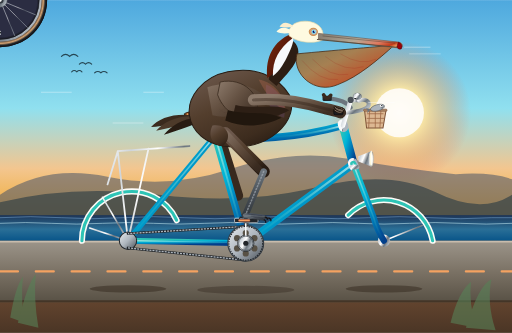
t = 0.00 s
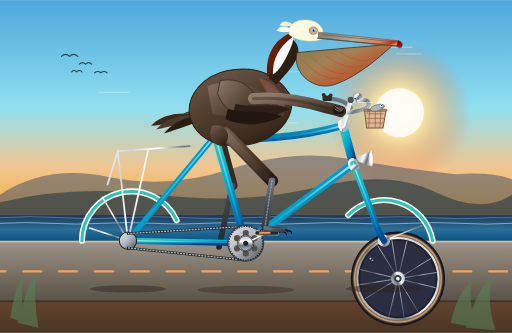
t = 0.35 s
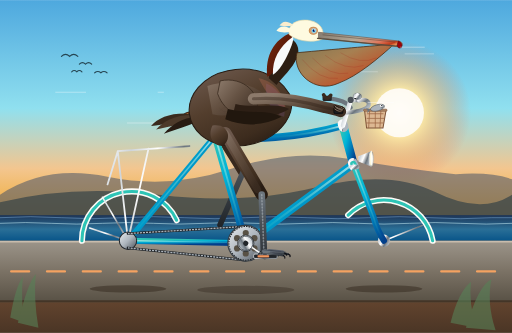
t = 0.69 s
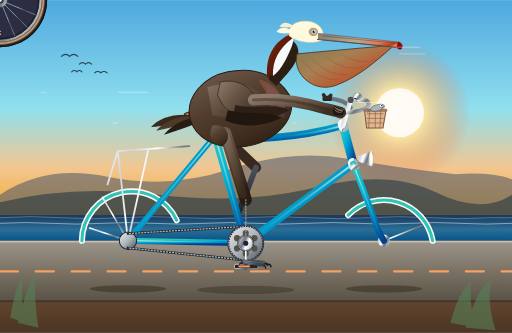
t = 1.00 s
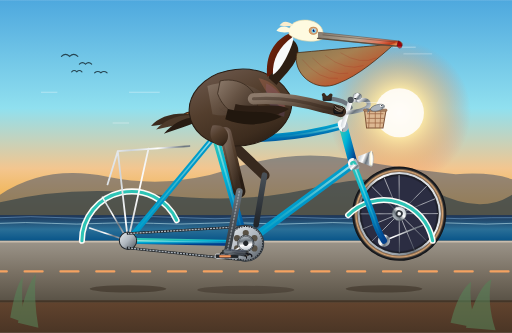
t = 1.31 s
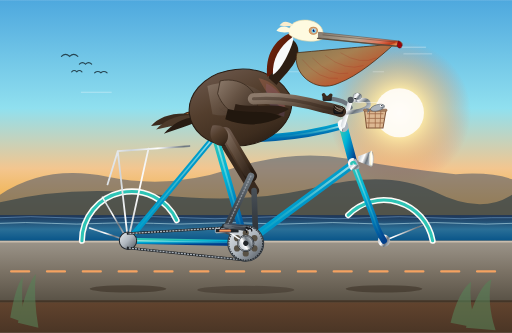
t = 1.69 s

The animated SVG that drew these frames (rendered in a browser with its animation timeline set to each time). Animation: 21 SMIL elements (animate=14,animateTransform=7), 1 CSS @keyframes rule; one cycle of 2.00 s, repeats indefinitely.

<svg xmlns="http://www.w3.org/2000/svg" xmlns:xlink="http://www.w3.org/1999/xlink" viewBox="0 0 1000 650" width="100%" height="100%">
  <defs>
    <!-- Sky & Environment Gradients -->
    <linearGradient id="skyGrad" x1="0%" y1="0%" x2="0%" y2="100%">
      <stop offset="0%" stop-color="#4ea8de" />
      <stop offset="45%" stop-color="#90e0ef" />
      <stop offset="70%" stop-color="#f3c68f" />
      <stop offset="100%" stop-color="#ee9b00" />
    </linearGradient>

    <radialGradient id="sunGlow" cx="50%" cy="50%" r="50%">
      <stop offset="0%" stop-color="#fffdf0" stop-opacity="1" />
      <stop offset="35%" stop-color="#ffe49e" stop-opacity="0.9" />
      <stop offset="70%" stop-color="#f4a261" stop-opacity="0.4" />
      <stop offset="100%" stop-color="#e76f51" stop-opacity="0" />
    </radialGradient>

    <linearGradient id="oceanGrad" x1="0%" y1="0%" x2="0%" y2="100%">
      <stop offset="0%" stop-color="#1d3557" />
      <stop offset="50%" stop-color="#2a6f97" />
      <stop offset="100%" stop-color="#014f86" />
    </linearGradient>

    <linearGradient id="groundGrad" x1="0%" y1="0%" x2="0%" y2="100%">
      <stop offset="0%" stop-color="#b08968" />
      <stop offset="25%" stop-color="#7f5539" />
      <stop offset="100%" stop-color="#4a3525" />
    </linearGradient>

    <linearGradient id="pathGrad" x1="0%" y1="0%" x2="0%" y2="100%">
      <stop offset="0%" stop-color="#9c958a" />
      <stop offset="50%" stop-color="#7b7265" />
      <stop offset="100%" stop-color="#585145" />
    </linearGradient>

    <!-- Bike Frame Metallic Teal Gradient -->
    <linearGradient id="frameTeal" x1="0%" y1="0%" x2="100%" y2="100%">
      <stop offset="0%" stop-color="#2ec4b6" />
      <stop offset="35%" stop-color="#00b4d8" />
      <stop offset="70%" stop-color="#0077b6" />
      <stop offset="100%" stop-color="#023e8a" />
    </linearGradient>

    <linearGradient id="frameHighlight" x1="0%" y1="0%" x2="0%" y2="100%">
      <stop offset="0%" stop-color="#cbf3f0" stop-opacity="0.8" />
      <stop offset="100%" stop-color="#2ec4b6" stop-opacity="0" />
    </linearGradient>

    <!-- Chrome / Metal Gradients -->
    <linearGradient id="chromeGrad" x1="0%" y1="0%" x2="100%" y2="50%">
      <stop offset="0%" stop-color="#f8f9fa" />
      <stop offset="25%" stop-color="#ced4da" />
      <stop offset="50%" stop-color="#ffffff" />
      <stop offset="75%" stop-color="#6c757d" />
      <stop offset="100%" stop-color="#adb5bd" />
    </linearGradient>

    <linearGradient id="chainringMetal" x1="0%" y1="0%" x2="100%" y2="100%">
      <stop offset="0%" stop-color="#e9ecef" />
      <stop offset="50%" stop-color="#adb5bd" />
      <stop offset="100%" stop-color="#495057" />
    </linearGradient>

    <!-- Wheel & Tire Gradients -->
    <radialGradient id="tireGrad" cx="50%" cy="50%" r="50%">
      <stop offset="78%" stop-color="#2b2d42" />
      <stop offset="85%" stop-color="#111116" />
      <stop offset="92%" stop-color="#d4a373" /> <!-- Classic tan sidewall -->
      <stop offset="96%" stop-color="#212529" />
      <stop offset="100%" stop-color="#0d0d11" />
    </radialGradient>

    <!-- Pelican Plumage & Anatomical Gradients -->
    <linearGradient id="pelicanBody" x1="20%" y1="0%" x2="80%" y2="100%">
      <stop offset="0%" stop-color="#6c584c" />
      <stop offset="40%" stop-color="#533e2d" />
      <stop offset="80%" stop-color="#3d2c1e" />
      <stop offset="100%" stop-color="#281c13" />
    </linearGradient>

    <linearGradient id="wingCoverts" x1="0%" y1="0%" x2="100%" y2="80%">
      <stop offset="0%" stop-color="#8c7a6b" />
      <stop offset="50%" stop-color="#655243" />
      <stop offset="100%" stop-color="#3e2f24" />
    </linearGradient>

    <linearGradient id="chestnutNeck" x1="0%" y1="0%" x2="100%" y2="100%">
      <stop offset="0%" stop-color="#78290f" />
      <stop offset="60%" stop-color="#581908" />
      <stop offset="100%" stop-color="#330c04" />
    </linearGradient>

    <linearGradient id="pouchGrad" x1="0%" y1="0%" x2="100%" y2="90%">
      <stop offset="0%" stop-color="#7f7956" />
      <stop offset="40%" stop-color="#a68052" />
      <stop offset="70%" stop-color="#ba5a31" />
      <stop offset="100%" stop-color="#603813" />
    </linearGradient>

    <linearGradient id="billHorn" x1="0%" y1="30%" x2="100%" y2="70%">
      <stop offset="0%" stop-color="#8a8175" />
      <stop offset="45%" stop-color="#b5a895" />
      <stop offset="75%" stop-color="#e07a5f" />
      <stop offset="92%" stop-color="#c13918" />
      <stop offset="100%" stop-color="#f4a261" />
    </linearGradient>

    <linearGradient id="leatherSaddle" x1="0%" y1="0%" x2="100%" y2="100%">
      <stop offset="0%" stop-color="#7f4f24" />
      <stop offset="50%" stop-color="#582f0e" />
      <stop offset="100%" stop-color="#331800" />
    </linearGradient>

    <!-- Scaly Bird Leg Texture / Color -->
    <linearGradient id="legScales" x1="0%" y1="0%" x2="0%" y2="100%">
      <stop offset="0%" stop-color="#6c757d" />
      <stop offset="50%" stop-color="#495057" />
      <stop offset="100%" stop-color="#343a40" />
    </linearGradient>

    <linearGradient id="legFarScales" x1="0%" y1="0%" x2="0%" y2="100%">
      <stop offset="0%" stop-color="#495057" />
      <stop offset="50%" stop-color="#343a40" />
      <stop offset="100%" stop-color="#212529" />
    </linearGradient>

    <!-- Reusable Wheel Definition (Center at 0,0) -->
    <g id="bicycleWheel">
      <!-- Outer Rubber Tire & Tan Sidewall -->
      <circle cx="0" cy="0" r="92" fill="url(#tireGrad)" />
      <!-- Rim Inner Edge -->
      <circle cx="0" cy="0" r="79" fill="none" stroke="url(#chromeGrad)" stroke-width="4.5" />
      <circle cx="0" cy="0" r="76.5" fill="none" stroke="#1b1d22" stroke-width="1.2" />

      <!-- 16 Radial Tension Spokes -->
      <g stroke="url(#chromeGrad)" stroke-width="1.25" opacity="0.85">
        <line x1="0" y1="-12" x2="0" y2="-76" />
        <line x1="0" y1="12" x2="0" y2="76" />
        <line x1="-12" y1="0" x2="-76" y2="0" />
        <line x1="12" y1="0" x2="76" y2="0" />

        <line x1="8.5" y1="8.5" x2="54" y2="54" />
        <line x1="-8.5" y1="-8.5" x2="-54" y2="-54" />
        <line x1="8.5" y1="-8.5" x2="54" y2="-54" />
        <line x1="-8.5" y1="8.5" x2="-54" y2="54" />

        <line x1="4.6" y1="11.1" x2="29" y2="70" />
        <line x1="-4.6" y1="-11.1" x2="-29" y2="-70" />
        <line x1="11.1" y1="4.6" x2="70" y2="29" />
        <line x1="-11.1" y1="-4.6" x2="-70" y2="-29" />

        <line x1="11.1" y1="-4.6" x2="70" y2="-29" />
        <line x1="-11.1" y1="4.6" x2="-70" y2="29" />
        <line x1="4.6" y1="-11.1" x2="29" y2="-70" />
        <line x1="-4.6" y1="11.1" x2="-29" y2="70" />
      </g>

      <!-- Large Flange Center Hub -->
      <circle cx="0" cy="0" r="14" fill="url(#chromeGrad)" stroke="#495057" stroke-width="1" />
      <circle cx="0" cy="0" r="7" fill="#343a40" />
      <circle cx="0" cy="0" r="3.5" fill="#f8f9fa" />

      <!-- Valve Stem -->
      <rect x="-1.5" y="60" width="3" height="8" fill="#ced4da" rx="1" />
      <rect x="-2" y="62" width="4" height="3" fill="#212529" />
    </g>

    <!-- Feather Texture Pattern Accent -->
    <pattern id="featherPatt" width="16" height="16" patternUnits="userSpaceOnUse">
      <path d="M 0,8 Q 8,0 16,8 Q 8,16 0,8 Z" fill="none" stroke="#3a2a1d" stroke-width="0.75" opacity="0.4" />
    </pattern>

    <!-- Speed Breeze Lines -->
    <style><![CDATA[
      @keyframes breezeDrift {
        from { stroke-dashoffset: 0; }
        to { stroke-dashoffset: 300; }
      }
      .breeze {
        stroke: #ffffff;
        stroke-dasharray: 60 140;
        animation: breezeDrift 1.2s linear infinite;
        opacity: 0.35;
      }
    ]]></style>
  </defs>

  <!-- ========================================== -->
  <!-- 1. SCENIC BACKGROUND (California Coastline) -->
  <!-- ========================================== -->
  <!-- Sky -->
  <rect x="0" y="0" width="1000" height="470" fill="url(#skyGrad)" />

  <!-- Warm Evening Sun -->
  <circle cx="780" cy="220" r="140" fill="url(#sunGlow)" />
  <circle cx="780" cy="220" r="48" fill="#fffdfa" opacity="0.9" />

  <!-- Distant Coastal Mountain Silhouette (Big Sur / Pacific Coast) -->
  <path d="M 0,380 Q 90,320 210,345 T 450,330 T 680,310 T 890,340 Q 960,335 1000,350 L 1000,440 L 0,440 Z" fill="#4a5568" opacity="0.55" />
  <path d="M 0,395 Q 140,360 310,380 T 620,365 T 850,375 T 1000,380 L 1000,445 L 0,445 Z" fill="#2f3e46" opacity="0.65" />

  <!-- Pacific Ocean Horizon & Waves -->
  <rect x="0" y="420" width="1000" height="55" fill="url(#oceanGrad)" />
  <path d="M 0,425 Q 60,421 120,425 T 240,425 T 360,425 T 480,425 T 600,425 T 720,425 T 840,425 T 960,425 L 1000,425" fill="none" stroke="#a2d2ff" stroke-width="1.2" opacity="0.6" />
  <path d="M 0,436 Q 50,433 100,436 T 200,436 T 300,436 T 400,436 T 500,436 T 600,436 T 700,436 T 800,436 T 900,436 T 1000,436" fill="none" stroke="#caf0f8" stroke-width="1.5" opacity="0.7" />

  <!-- Wild Distant Pelican Squadron in "V" Flight Formation -->
  <g fill="none" stroke="#264653" stroke-width="2.2" stroke-linecap="round">
    <path d="M 120,110 Q 128,102 136,110 Q 144,102 152,110" />
    <path d="M 155,125 Q 161,119 167,125 Q 173,119 179,125" />
    <path d="M 185,142 Q 191,137 197,142 Q 203,137 209,142" />
    <path d="M 140,140 Q 145,135 150,140 Q 155,135 160,140" />
  </g>

  <!-- Distant Wind / Salt Air Motion Lines -->
  <path class="breeze" d="M 80,180 L 320,180" stroke-width="2" />
  <path class="breeze" d="M 450,140 L 750,140" stroke-width="1.5" />
  <path class="breeze" d="M 220,240 L 580,240" stroke-width="2" />

  <!-- Coastal Dunes & Seaside Bike Path -->
  <rect x="0" y="470" width="1000" height="180" fill="url(#groundGrad)" />
  <polygon points="0,470 1000,470 1000,590 0,590" fill="url(#pathGrad)" />

  <!-- Paved Path Edges & Continuous Animated Dashed Lane Marker -->
  <line x1="0" y1="472" x2="1000" y2="472" stroke="#d5c7b5" stroke-width="3" opacity="0.8" />
  <line x1="0" y1="588" x2="1000" y2="588" stroke="#433527" stroke-width="4" />
  <line x1="0" y1="530" x2="1000" y2="530" stroke="#f4a261" stroke-width="4.5" stroke-dasharray="35 35" stroke-linecap="round">
    <!-- Simulates forward bicycling speed of approx 1 rev/sec -->
    <animate attributeName="stroke-dashoffset" from="0" to="70" dur="1s" repeatCount="indefinite" />
  </line>

  <!-- Dune Coastal Flora Accents in Foreground -->
  <g fill="#588157" opacity="0.6">
    <path d="M 20,620 Q 30,560 45,540 Q 40,580 48,630 Z" />
    <path d="M 35,630 Q 55,550 70,535 Q 65,580 75,640 Z" />
    <path d="M 880,630 Q 895,570 920,550 Q 915,590 930,640 Z" />
    <path d="M 910,640 Q 935,555 960,545 Q 950,590 968,645 Z" />
  </g>

  <!-- ==================================================== -->
  <!-- 2. BICYCLE & RIDER: FAR-SIDE DRIVE & LEG (Z-Back)    -->
  <!-- ==================================================== -->

  <!-- FAR CRANK ARM & PEDAL (180 deg out of phase with Near Side) -->
  <!-- BB Spindle Center: (480, 475), Orbit Radius: 45 -->
  <g id="farDriveTrain">
    <!-- Far Crank Arm revolving smoothly around Bottom Bracket (480, 475) -->
    <g>
      <animateTransform attributeName="transform" type="rotate" from="180 480 475" to="540 480 475" dur="2s" repeatCount="indefinite" />
      
      <!-- Darkened far crank arm for depth -->
      <line x1="480" y1="475" x2="480" y2="520" stroke="#495057" stroke-width="11" stroke-linecap="round" />
      <line x1="480" y1="475" x2="480" y2="520" stroke="#212529" stroke-width="3" stroke-linecap="round" />
      <circle cx="480" cy="520" r="5" fill="#111" />

      <!-- Far Pedal & Far Webbed Foot Assembly at (480, 520) -->
      <!-- Counter-rotates so pedal stays horizontal at all times -->
      <g>
        <animateTransform attributeName="transform" type="rotate" from="-180 480 520" to="-540 480 520" dur="2s" repeatCount="indefinite" />
        
        <!-- Far Pedal Body -->
        <rect x="460" y="517" width="40" height="7.5" fill="#343a40" stroke="#1a1a1a" stroke-width="1.2" rx="2.5" />
        <rect x="468" y="519" width="18" height="3" fill="#e76f51" opacity="0.8" rx="1" /> <!-- Pedal reflector -->

        <!-- Far Webbed Foot (in shadow) Resting Flat on Far Pedal -->
        <g opacity="0.85">
          <!-- Foot webbing -->
          <polygon points="465,517 508,517 503,510 475,507" fill="#2b2b2b" />
          <!-- Webbed toes clutching pedal platform -->
          <path d="M 473,510 L 507,515 M 473,509 L 512,517 M 473,512 L 505,519" stroke="#1f2421" stroke-width="3.2" stroke-linecap="round" />
          <!-- Claws -->
          <circle cx="508" cy="515" r="1.5" fill="#000" />
          <circle cx="513" cy="517" r="1.5" fill="#000" />
          <circle cx="506" cy="519" r="1.5" fill="#000" />
        </g>
      </g>
    </g>
  </g>

  <!-- FAR PELICAN LEG (Smoothly animates up & down in 180° counter-cadence) -->
  <!-- Hip: (425, 255). Connects Hip -> Knee -> Ankle in shaded tones -->
  <g id="farPelicanLeg">
    <!-- Far Thigh (Upper Leg) -->
    <path stroke="#38291e" stroke-width="20" stroke-linecap="round" stroke-linejoin="round" fill="none">
      <animate attributeName="d" dur="2s" repeatCount="indefinite"
        values="
          M 425,255 L 465,382;
          M 425,255 L 450,372;
          M 425,255 L 460,347;
          M 425,255 L 480,332;
          M 425,255 L 500,327;
          M 425,255 L 517,337;
          M 425,255 L 515,357;
          M 425,255 L 490,377;
          M 425,255 L 465,382"
        keyTimes="0; 0.125; 0.25; 0.375; 0.5; 0.625; 0.75; 0.875; 1" />
    </path>
    <!-- Far Shank / Tarsus (Lower Scaly Leg) -->
    <path stroke="url(#legFarScales)" stroke-width="11" stroke-linecap="round" stroke-linejoin="round" fill="none">
      <animate attributeName="d" dur="2s" repeatCount="indefinite"
        values="
          M 465,382 L 465,508;
          M 450,372 L 433,495;
          M 460,347 L 420,463;
          M 480,332 L 433,431;
          M 500,327 L 465,418;
          M 517,337 L 497,431;
          M 515,357 L 510,463;
          M 490,377 L 497,495;
          M 465,382 L 465,508"
        keyTimes="0; 0.125; 0.25; 0.375; 0.5; 0.625; 0.75; 0.875; 1" />
    </path>
  </g>

  <!-- Far Handlebar & Far Wing Tip Resting on Grip -->
  <g id="farHandlebar">
    <path d="M 685,210 Q 675,195 640,192" fill="none" stroke="#6c757d" stroke-width="8" stroke-linecap="round" />
    <rect x="630" y="187" width="18" height="10" fill="#212529" rx="3" />
    <!-- Far Wing Tip Grip -->
    <path d="M 632,185 Q 638,198 646,186" fill="none" stroke="#38291e" stroke-width="7" stroke-linecap="round" />
  </g>


  <!-- ==================================================== -->
  <!-- 3. MAIN BICYCLE STRUCTURE (Wheels, Frame & Gearing)  -->
  <!-- ==================================================== -->

  <!-- REAR WHEEL (Center: 250, 470) - Continuous Rotation around Axle -->
  <g id="rearWheelGroup" transform="translate(250, 470)">
    <use href="#bicycleWheel" />
    <animateTransform attributeName="transform" type="rotate" from="0 250 470" to="360 250 470" dur="1s" repeatCount="indefinite" />
  </g>

  <!-- FRONT WHEEL (Center: 750, 470) - Continuous Rotation around Axle -->
  <g id="frontWheelGroup" transform="translate(750, 470)">
    <use href="#bicycleWheel" />
    <animateTransform attributeName="transform" type="rotate" from="0 750 470" to="360 750 470" dur="1s" repeatCount="indefinite" />
  </g>

  <!-- REAR & FRONT FENDERS (Classic Cruiser Curved Fenders) -->
  <g id="fenders" stroke-linecap="round">
    <!-- Rear Fender Arc -->
    <path d="M 160,470 A 97 97 0 0 1 345,430" fill="none" stroke="#fdfbf7" stroke-width="12" />
    <path d="M 160,470 A 97 97 0 0 1 345,430" fill="none" stroke="#2ec4b6" stroke-width="6" />
    <!-- Rear Fender Chrome Struts to Rear Axle (250, 470) -->
    <line x1="250" y1="470" x2="175" y2="445" stroke="url(#chromeGrad)" stroke-width="3" />
    <line x1="250" y1="470" x2="200" y2="385" stroke="url(#chromeGrad)" stroke-width="3" />

    <!-- Front Fender Arc -->
    <path d="M 680,420 A 97 97 0 0 1 845,470" fill="none" stroke="#fdfbf7" stroke-width="12" />
    <path d="M 680,420 A 97 97 0 0 1 845,470" fill="none" stroke="#2ec4b6" stroke-width="6" />
    <!-- Front Fender Chrome Struts to Front Axle (750, 470) -->
    <line x1="750" y1="470" x2="825" y2="440" stroke="url(#chromeGrad)" stroke-width="3" />
  </g>

  <!-- BICYCLE FRAME (Geometrically Accurate Diamond / Cruiser Geometry) -->
  <!-- Key Nodes: Rear Axle (250,470), BB (480,475), Seat Cluster (420,265), -->
  <!-- Head Tube Top (670,245), Head Tube Bottom (690,320), Front Axle (750,470) -->
  <g id="bicycleFrame" stroke-linecap="round" stroke-linejoin="round">
    <!-- Dropouts Plates -->
    <circle cx="250" cy="470" r="12" fill="url(#chromeGrad)" />
    <circle cx="750" cy="470" r="12" fill="url(#chromeGrad)" />

    <!-- Chainstays: Rear Axle (250, 470) -> Bottom Bracket (480, 475) -->
    <line x1="250" y1="470" x2="480" y2="475" stroke="url(#frameTeal)" stroke-width="12" />
    <line x1="250" y1="470" x2="480" y2="475" stroke="url(#frameHighlight)" stroke-width="3" />

    <!-- Seatstays: Rear Axle (250, 470) -> Seat Cluster (420, 265) -->
    <line x1="250" y1="470" x2="420" y2="265" stroke="url(#frameTeal)" stroke-width="11" />
    <line x1="250" y1="470" x2="420" y2="265" stroke="url(#frameHighlight)" stroke-width="3" />

    <!-- Seat Tube: Bottom Bracket (480, 475) -> Seat Cluster (420, 265) -->
    <line x1="480" y1="475" x2="420" y2="265" stroke="url(#frameTeal)" stroke-width="14" />
    <line x1="480" y1="475" x2="420" y2="265" stroke="url(#frameHighlight)" stroke-width="3.5" />

    <!-- Down Tube: Head Tube Bottom (690, 320) -> Bottom Bracket (480, 475) -->
    <line x1="690" y1="320" x2="480" y2="475" stroke="url(#frameTeal)" stroke-width="15" />
    <line x1="690" y1="320" x2="480" y2="475" stroke="url(#frameHighlight)" stroke-width="4" />

    <!-- Top Tube: Elegant Cruiser Curve from Seat Cluster (420, 265) -> Head Tube Top (670, 245) -->
    <path d="M 420,265 C 490,275 580,270 670,245" fill="none" stroke="url(#frameTeal)" stroke-width="14" />
    <path d="M 420,265 C 490,275 580,270 670,245" fill="none" stroke="url(#frameHighlight)" stroke-width="3.5" />

    <!-- Head Tube: (670, 245) to (690, 320) -->
    <line x1="670" y1="245" x2="690" y2="320" stroke="url(#frameTeal)" stroke-width="17" />
    <line x1="669" y1="242" x2="671" y2="248" stroke="url(#chromeGrad)" stroke-width="19" />
    <line x1="689" y1="318" x2="691" y2="324" stroke="url(#chromeGrad)" stroke-width="19" />

    <!-- Front Fork Blades: Head Tube Bottom (690, 320) curving forward to Front Axle (750, 470) -->
    <path d="M 690,320 L 730,425 Q 736,448 750,470" fill="none" stroke="url(#frameTeal)" stroke-width="12" />
    <path d="M 690,320 L 730,425 Q 736,448 750,470" fill="none" stroke="url(#frameHighlight)" stroke-width="3" />
    <!-- Fork Crown Highlight -->
    <ellipse cx="692" cy="326" rx="10" ry="5" fill="url(#chromeGrad)" />

    <!-- Vintage Rear Luggage Rack -->
    <path d="M 370,285 L 230,295 L 210,360 M 230,295 L 250,470 M 290,290 L 250,470" fill="none" stroke="url(#chromeGrad)" stroke-width="3.5" />
  </g>

  <!-- DRIVE CHAIN & BOTTOM BRACKET GEARING -->
  <g id="chainDrive">
    <!-- Rear Cog at Rear Axle (250, 470) -->
    <circle cx="250" cy="470" r="17" fill="url(#chainringMetal)" stroke="#212529" stroke-width="2" />
    
    <!-- Drive Chain (Taut Top Run, Returning Bottom Run) -->
    <path d="M 480,442 L 250,456 M 250,484 L 480,508" stroke="#212529" stroke-width="5" stroke-linecap="round" />
    <path d="M 480,442 L 250,456 M 250,484 L 480,508" stroke="#adb5bd" stroke-width="2.5" stroke-dasharray="4 2">
      <!-- Animated circulating bike chain links -->
      <animate attributeName="stroke-dashoffset" from="0" to="-24" dur="0.35s" repeatCount="indefinite" />
    </path>

    <!-- Large Front Chainring (Centered at BB: 480, 475) with Cutout Spider -->
    <circle cx="480" cy="475" r="35" fill="url(#chainringMetal)" stroke="#343a40" stroke-width="2" />
    <circle cx="480" cy="475" r="33" fill="none" stroke="#212529" stroke-width="2" stroke-dasharray="3 2" /> <!-- Chainring teeth -->
    <!-- Chainring Weight-Reduction Cutout Windows -->
    <g fill="#585145">
      <circle cx="480" cy="455" r="6" />
      <circle cx="497" cy="465" r="6" />
      <circle cx="497" cy="485" r="6" />
      <circle cx="480" cy="495" r="6" />
      <circle cx="463" cy="485" r="6" />
      <circle cx="463" cy="465" r="6" />
    </g>
    <!-- Bottom Bracket Shell Dustcap -->
    <circle cx="480" cy="475" r="16" fill="url(#chromeGrad)" stroke="#212529" stroke-width="1.5" />
    <circle cx="480" cy="475" r="6" fill="#111" />
  </g>

  <!-- SEATPOST & SPRUNG LEATHER SADDLE -->
  <g id="saddleGroup">
    <!-- Chrome Seatpost Emerging from Seat Tube (420, 265) -> (410, 225) -->
    <line x1="420" y1="265" x2="410" y2="225" stroke="url(#chromeGrad)" stroke-width="9" stroke-linecap="round" />
    <!-- Seat Quick-Release Clamp Bolt -->
    <circle cx="420" cy="263" r="6" fill="url(#chromeGrad)" stroke="#333" stroke-width="1" />

    <!-- Dual Heavy Chrome Suspension Springs Under Saddle -->
    <g stroke="url(#chromeGrad)" stroke-width="3.5" fill="none">
      <path d="M 378,228 Q 383,237 388,228 Q 393,219 398,228" />
      <path d="M 383,232 Q 388,241 393,232 Q 398,223 403,232" />
      <!-- Frame support rail -->
      <line x1="380" y1="226" x2="430" y2="228" stroke="#495057" stroke-width="4" stroke-linecap="round" />
    </g>

    <!-- Contoured Brooks-Style Leather Saddle Cushion -->
    <!-- Broad rear support under pelican, contoured narrow front nose -->
    <path d="M 360,222 C 370,215 410,214 438,224 C 445,227 452,230 448,234 C 440,237 420,232 400,232 C 375,232 360,230 360,222 Z" fill="url(#leatherSaddle)" stroke="#220901" stroke-width="1.5" />
    <!-- Saddle Chrome Rivets & Leather Edge Stitching -->
    <circle cx="366" cy="223" r="1.8" fill="#f4a261" />
    <circle cx="376" cy="221" r="1.8" fill="#f4a261" />
    <circle cx="388" cy="220" r="1.8" fill="#f4a261" />
    <circle cx="400" cy="221" r="1.8" fill="#f4a261" />
  </g>

  <!-- STEM, HANDLEBARS & ACCESSORIES -->
  <g id="handlebarGroup">
    <!-- Quill Stem: Rising from Head Tube (670, 245) to Clamp (685, 195) -->
    <path d="M 670,245 L 685,195 L 702,195" fill="none" stroke="url(#chromeGrad)" stroke-width="9" stroke-linecap="round" stroke-linejoin="round" />
    <circle cx="685" cy="195" r="6" fill="#495057" />
    <circle cx="702" cy="195" r="5" fill="#ced4da" /> <!-- Handlebar clamp binder bolt -->

    <!-- Swept-Back Cruiser Handlebar (From Clamp sweeping out & back to Grips) -->
    <path d="M 702,195 Q 722,193 720,205 Q 716,218 665,220" fill="none" stroke="url(#chromeGrad)" stroke-width="8" stroke-linecap="round" />

    <!-- Vintage Chrome Dome Bicycle Bell on Handlebar -->
    <ellipse cx="698" cy="188" rx="8" ry="6" fill="url(#chromeGrad)" stroke="#495057" stroke-width="0.8" />
    <circle cx="698" cy="184" r="2.5" fill="#f8f9fa" />
    <rect x="692" y="191" width="4" height="2" fill="#212529" rx="0.5" /> <!-- Thumb lever -->

    <!-- Retro Bullet Headlight Mounted on Fork Crown -->
    <path d="M 700,305 L 725,295 L 725,325 L 700,315 Z" fill="url(#chromeGrad)" />
    <ellipse cx="725" cy="310" rx="4" ry="15" fill="#fff9db" stroke="url(#chromeGrad)" stroke-width="1.5" />
    <ellipse cx="726" cy="310" rx="2" ry="12" fill="#ffffff" opacity="0.8" />

    <!-- Front Woven Wicker Basket with a Cheerful California Fish Companion -->
    <g id="wickerBasket" transform="translate(712, 210)">
      <!-- Wicker Basket Body -->
      <path d="M 0,5 L 42,5 L 36,40 L 4,40 Z" fill="#ddb892" stroke="#7f5539" stroke-width="2" />
      <!-- Wicker Weave Crosshatching Lines -->
      <path d="M 5,12 L 37,12 M 4,21 L 38,21 M 3,30 L 37,30" stroke="#9c6644" stroke-width="1.5" />
      <path d="M 10,5 L 8,40 M 21,5 L 21,40 M 32,5 L 30,40" stroke="#9c6644" stroke-width="1.5" />
      <rect x="-2" y="3" width="46" height="4" fill="#b08968" stroke="#7f5539" stroke-width="1.2" rx="2" />
      
      <!-- Friendly Little Silver Anchovy Peeking Out of Basket -->
      <g transform="translate(18, -4) rotate(-15)">
        <ellipse cx="6" cy="6" rx="14" ry="6" fill="#adb5bd" stroke="#495057" stroke-width="1" />
        <path d="M -8,6 L -16,1 L -14,6 L -16,11 Z" fill="#6c757d" /> <!-- Tail fin -->
        <circle cx="14" cy="4" r="2.2" fill="#fff" />
        <circle cx="15" cy="4" r="1.1" fill="#000" /> <!-- Eye -->
        <path d="M 12,8 Q 15,9 18,7" fill="none" stroke="#212529" stroke-width="0.8" /> <!-- Smile -->
      </g>
    </g>
  </g>


  <!-- ==================================================== -->
  <!-- 4. CALIFORNIA BROWN PELICAN (Seated Rider)           -->
  <!-- ==================================================== -->
  <!-- Subtle natural breathing/bobbing motion synchronized to cruising pedal pace -->
  <g id="pelicanRider">
    <animateTransform attributeName="transform" type="translate" values="0,0; 0,-3.5; 0,0; 0,-3.5; 0,0" dur="2s" repeatCount="indefinite" />

    <!-- LAYERED TAIL FEATHERS (Resting gently over Saddle & Rear Fender) -->
    <g id="pelicanTail">
      <path d="M 380,225 C 340,220 310,230 295,248 C 320,246 345,240 375,236 Z" fill="#3a2a1d" />
      <path d="M 382,227 C 345,225 320,238 305,255 C 330,250 355,244 380,238 Z" fill="#4d3a2a" />
      <path d="M 385,230 C 355,232 335,246 320,263 C 342,256 368,248 385,240 Z" fill="#281c13" />
    </g>

    <!-- PELICAN TORSO & FLANK (Anatomically Robust, Slanted Forward toward Handlebars) -->
    <g id="pelicanTorso">
      <!-- Main Body Core Mass -->
      <path d="M 370,225 C 365,190 395,150 445,140 C 495,130 540,145 565,185 C 575,205 570,235 540,260 C 510,285 470,290 435,285 C 405,280 375,260 370,225 Z" fill="url(#pelicanBody)" stroke="#281c13" stroke-width="2" />
      
      <!-- Feather Shading & Textures on Flank -->
      <path d="M 405,170 C 435,160 480,158 515,185 C 495,215 455,235 415,225 Z" fill="url(#wingCoverts)" opacity="0.8" />
      <path d="M 425,180 C 455,175 490,178 520,205 C 500,235 465,250 430,240 Z" fill="url(#featherPatt)" opacity="0.6" />

      <!-- Upper Breast Silvery-Cinnamon Warmth -->
      <path d="M 520,165 C 545,175 560,200 555,230 C 535,225 515,200 520,165 Z" fill="#a06cd5" opacity="0.15" />
      <path d="M 505,155 C 535,160 555,185 558,215 C 540,210 520,185 505,155 Z" fill="#e07a5f" opacity="0.25" />
    </g>

    <!-- PELICAN S-CURVED NECK (Deep Chestnut-Maroon Nape with White Lateral Neck Stripe) -->
    <g id="pelicanNeck">
      <!-- Hindneck Base (Graceful Arch from Shoulder 520,150 -> Throat/Head 580,75) -->
      <!-- Foreneck Dark Plumage -->
      <path d="M 525,155 C 530,115 540,95 565,75 C 578,82 588,95 580,115 C 572,135 550,155 540,168 Z" fill="#2d1e13" />

      <!-- Chestnut Nape & Hindneck (Hallmark Breeding Plumage of California Brown Pelican) -->
      <path d="M 522,152 C 518,110 535,80 568,66 C 573,73 570,85 560,105 C 550,125 536,145 522,152 Z" fill="url(#chestnutNeck)" />

      <!-- Striking White Lateral Neck Stripe -->
      <path d="M 533,148 C 532,118 544,95 572,74 C 574,78 572,86 565,102 C 556,122 546,140 533,148 Z" fill="#f8f9fa" />
    </g>

    <!-- PELICAN HEAD, CREST, EYE & SENSATIONAL BILL WITH GULAR POUCH -->
    <g id="pelicanHeadAndBeak">
      <!-- Pale Straw-Yellow / Creamy White Crown & Occipital Crest -->
      <path d="M 565,70 C 560,50 580,38 605,42 C 625,46 635,60 630,78 C 615,85 585,85 565,70 Z" fill="#fefae0" stroke="#e9d8a6" stroke-width="1.2" />
      
      <!-- Wind-Ruffled Feather Tufts on Occipital Crest -->
      <path d="M 568,58 C 552,50 545,55 540,62 C 548,66 558,66 568,64 Z" fill="#fefae0" />
      <path d="M 572,50 C 558,40 550,45 546,52 C 556,54 564,54 572,52 Z" fill="#faedcd" />

      <!-- Bare Orbital Skin Patch (Pinkish-Horn Skin Around Eye) -->
      <ellipse cx="612" cy="62" rx="9" ry="8" fill="#bc6c25" opacity="0.8" />
      <ellipse cx="612" cy="62" rx="7.5" ry="6.5" fill="#d4a373" />

      <!-- Keen, Piercing Cyclist Eye (Light Blue/Straw Iris with Specular Glint) -->
      <circle cx="613" cy="62" r="4.8" fill="#e9ecef" stroke="#8d99ae" stroke-width="0.8" />
      <circle cx="613" cy="62" r="3.6" fill="#48cae4" /> <!-- Pale sky blue iris -->
      <circle cx="613" cy="62" r="2.2" fill="#03045e" /> <!-- Pupil -->
      <circle cx="614.5" cy="60.5" r="1.2" fill="#ffffff" /> <!-- Bright specular reflection -->

      <!-- Enormous Expandable Gular Pouch (Throat to Bill Tip) -->
      <!-- Pouch drapes gracefully down with vascular texture & skin folds -->
      <g id="pouchContainer">
        <!-- Pouch Main Body -->
        <path d="M 580,105 C 570,145 615,185 660,165 C 700,150 740,115 770,88 C 725,92 655,98 580,105 Z" fill="url(#pouchGrad)" stroke="#4a2810" stroke-width="1.5" />
        
        <!-- Pouch Vascular Striations / Elastic Skin Creases -->
        <g stroke="#9d0208" stroke-width="0.8" fill="none" opacity="0.35">
          <path d="M 590,118 Q 625,160 660,155" />
          <path d="M 610,115 Q 645,152 680,145" />
          <path d="M 635,110 Q 675,142 710,130" />
          <path d="M 665,105 Q 705,130 735,115" />
        </g>
      </g>

      <!-- Upper Mandible / Long Mighty Culmen (Horn-colored with orange/red flush) -->
      <!-- Extends from Head (620, 68) all the way to (780, 85) -->
      <path d="M 622,65 L 778,82 C 785,83 788,88 784,93 L 775,93 C 740,90 680,82 622,76 Z" fill="url(#billHorn)" stroke="#6c584c" stroke-width="1.2" />
      
      <!-- Lateral Bill Grooves & Downcurved Hooked Nail (Unguis) at Tip -->
      <path d="M 630,70 L 772,84" stroke="#4a3b32" stroke-width="1.2" fill="none" opacity="0.7" />
      <path d="M 778,82 Q 788,86 784,95 Q 779,98 775,92 Z" fill="#9d0208" stroke="#370617" stroke-width="1" /> <!-- Sharp hooked bill nail -->

      <!-- Lower Jaw Ramus (Supporting Flexible Pouch Edge) -->
      <path d="M 620,77 L 775,92" stroke="#5c4d3c" stroke-width="2.2" stroke-linecap="round" fill="none" />
    </g>

    <!-- NEAR WING (Acting as Cyclist's Forearm & Wing Hand Gripping Handlebar) -->
    <g id="pelicanNearWing">
      <!-- Upper Wing Joint (Shoulder & Coverts) -->
      <path d="M 430,160 C 475,150 515,185 500,230 C 475,235 440,225 425,185 Z" fill="url(#wingCoverts)" stroke="#38291e" stroke-width="1.5" />
      
      <!-- Primary Flight Feathers Layered along Flank -->
      <path d="M 460,205 C 500,215 540,200 565,215 C 530,235 490,240 455,225 Z" fill="#2d1f15" />
      <path d="M 445,215 C 485,225 520,215 550,230 C 515,248 475,250 440,235 Z" fill="#21170e" />

      <!-- Wing Forearm Stretching Forward to Grip Handlebar -->
      <path d="M 495,195 Q 560,190 635,212 Q 655,216 665,220" fill="none" stroke="url(#wingCoverts)" stroke-width="22" stroke-linecap="round" />
      <path d="M 495,195 Q 560,190 635,212 Q 655,216 665,220" fill="none" stroke="#2d1f15" stroke-width="6" stroke-linecap="round" opacity="0.4" />

      <!-- Wing Tip / Primary Flight Feather "Fingers" Wrapped Securely Around Handlebar Grip -->
      <g transform="translate(660, 218)">
        <!-- Rubber Handlebar Grip -->
        <rect x="-8" y="-6" width="18" height="12" fill="#1b1d22" rx="3" stroke="#000" stroke-width="1" />
        <!-- Feather Tips Clasping the Grip -->
        <path d="M -6,-9 Q 2,-1 8,-6 M -4,-6 Q 5,1 11,-4 M -6,-3 Q 4,5 9,-1" fill="none" stroke="#21170e" stroke-width="5" stroke-linecap="round" />
        <path d="M -6,-9 Q 2,-1 8,-6 M -4,-6 Q 5,1 11,-4 M -6,-3 Q 4,5 9,-1" fill="none" stroke="#8c7a6b" stroke-width="1.8" stroke-linecap="round" />
      </g>
    </g>
  </g>


  <!-- ==================================================== -->
  <!-- 5. NEAR-SIDE DRIVE, CRANK & SYNCHRONIZED LEG        -->
  <!-- ==================================================== -->

  <!-- NEAR PELICAN LEG (Smoothly animates up & down in continuous pedaling motion) -->
  <!-- Hip Joint Anchor: (440, 260) -> Connected via Knee to Ankle at Pedal -->
  <g id="nearPelicanLeg">
    <!-- Near Thigh (Upper Feathered Leg) -->
    <!-- Swings up and down from Hip (440, 260) to animated Knee -->
    <path stroke="url(#pelicanBody)" stroke-width="24" stroke-linecap="round" stroke-linejoin="round" fill="none">
      <animate attributeName="d" dur="2s" repeatCount="indefinite"
        values="
          M 440,260 L 515,335;
          M 440,260 L 532,345;
          M 440,260 L 530,365;
          M 440,260 L 505,385;
          M 440,260 L 480,390;
          M 440,260 L 465,380;
          M 440,260 L 475,355;
          M 440,260 L 495,340;
          M 440,260 L 515,335"
        keyTimes="0; 0.125; 0.25; 0.375; 0.5; 0.625; 0.75; 0.875; 1" />
    </path>

    <!-- Thigh Feather Texture Highlight Accent -->
    <path stroke="url(#wingCoverts)" stroke-width="14" stroke-linecap="round" stroke-linejoin="round" fill="none" opacity="0.65">
      <animate attributeName="d" dur="2s" repeatCount="indefinite"
        values="
          M 440,260 L 505,330;
          M 440,260 L 520,338;
          M 440,260 L 518,355;
          M 440,260 L 498,375;
          M 440,260 L 475,380;
          M 440,260 L 462,370;
          M 440,260 L 470,350;
          M 440,260 L 488,335;
          M 440,260 L 505,330"
        keyTimes="0; 0.125; 0.25; 0.375; 0.5; 0.625; 0.75; 0.875; 1" />
    </path>

    <!-- Near Shank / Tarsus (Lower Scaly Leg) -->
    <!-- Extends from moving Knee to moving Ankle (480+45*sin, 463-45*cos) -->
    <path stroke="url(#legScales)" stroke-width="13" stroke-linecap="round" stroke-linejoin="round" fill="none">
      <animate attributeName="d" dur="2s" repeatCount="indefinite"
        values="
          M 515,335 L 480,418;
          M 532,345 L 512,431;
          M 530,365 L 525,463;
          M 505,385 L 512,495;
          M 480,390 L 480,508;
          M 465,380 L 448,495;
          M 475,355 L 435,463;
          M 495,340 L 448,431;
          M 515,335 L 480,418"
        keyTimes="0; 0.125; 0.25; 0.375; 0.5; 0.625; 0.75; 0.875; 1" />
    </path>

    <!-- Scaly Reticulate Skin Texture Highlights on Lower Leg -->
    <path stroke="#adb5bd" stroke-width="3" stroke-dasharray="2 4" stroke-linecap="round" fill="none" opacity="0.6">
      <animate attributeName="d" dur="2s" repeatCount="indefinite"
        values="
          M 515,335 L 480,418;
          M 532,345 L 512,431;
          M 530,365 L 525,463;
          M 505,385 L 512,495;
          M 480,390 L 480,508;
          M 465,380 L 448,495;
          M 475,355 L 435,463;
          M 495,340 L 448,431;
          M 515,335 L 480,418"
        keyTimes="0; 0.125; 0.25; 0.375; 0.5; 0.625; 0.75; 0.875; 1" />
    </path>

    <!-- Feathered Hip Flank Overlay (Hides leg root seam seamlessly) -->
    <path d="M 415,245 C 445,240 455,270 435,285 C 415,285 405,265 415,245 Z" fill="url(#pelicanBody)" />
  </g>

  <!-- NEAR CRANK ARM, PEDAL & WEBBED FOOT ASSEMBLY -->
  <!-- Revolved continuously around Bottom Bracket Spindle (480, 475) with 45px Radius -->
  <g id="nearDriveTrain">
    <g>
      <!-- Continuous 360-degree rotation of crank around BB (480, 475) -->
      <animateTransform attributeName="transform" type="rotate" from="0 480 475" to="360 480 475" dur="2s" repeatCount="indefinite" />

      <!-- Near Crank Arm (480, 475) to Pedal Spindle (480, 430) -->
      <line x1="480" y1="475" x2="480" y2="430" stroke="url(#chromeGrad)" stroke-width="12" stroke-linecap="round" />
      <line x1="480" y1="475" x2="480" y2="430" stroke="#f8f9fa" stroke-width="3" stroke-linecap="round" />
      <circle cx="480" cy="475" r="14" fill="url(#chromeGrad)" stroke="#495057" stroke-width="1.5" />
      <circle cx="480" cy="475" r="5" fill="#212529" /> <!-- BB crank bolt -->

      <!-- Pedal Spindle Pivot -->
      <circle cx="480" cy="430" r="6" fill="#343a40" />

      <!-- Near Pedal & Pelican Webbed Foot (Mounted at 480, 430) -->
      <!-- Counter-rotates by -360 deg so pedal & foot remain strictly horizontal -->
      <g>
        <animateTransform attributeName="transform" type="rotate" from="0 480 430" to="-360 480 430" dur="2s" repeatCount="indefinite" />

        <!-- Alloy Platform Pedal Body -->
        <rect x="458" y="426" width="46" height="8.5" fill="#212529" stroke="url(#chromeGrad)" stroke-width="1.5" rx="2.5" />
        <!-- Amber Safety Reflector on Pedal Edge -->
        <rect x="466" y="428.5" width="22" height="3.5" fill="#f4a261" stroke="#e76f51" stroke-width="0.75" rx="1" />

        <!-- PELICAN'S FULL TOTIPALMATE WEBBED FOOT RESTING FIRMLY ON PEDAL -->
        <!-- Ankle joint aligns precisely with shank endpoint at (480, 418) -->
        <g id="pelicanNearFoot">
          <!-- Scaly Heel & Ankle Spur -->
          <ellipse cx="480" cy="422" rx="6.5" ry="5.5" fill="url(#legScales)" />
          <path d="M 473,425 Q 470,422 468,426" stroke="#212529" stroke-width="2.5" stroke-linecap="round" fill="none" /> <!-- Hallux / hind claw -->

          <!-- Extensive Webbing Membrane Joining All 4 Toes -->
          <polygon points="475,426 522,426 516,419 488,416 476,420" fill="#4a5568" opacity="0.8" />
          <polygon points="478,426 525,426 520,421 492,418" fill="#343a40" opacity="0.5" />

          <!-- Main Totipalmate Toes Spreading Forward Over Pedal Surface -->
          <!-- Inner, Middle and Outer Forward Toes with Claws -->
          <path d="M 478,422 L 518,424" stroke="url(#legScales)" stroke-width="4.2" stroke-linecap="round" />
          <path d="M 477,421 L 525,426" stroke="url(#legScales)" stroke-width="4.5" stroke-linecap="round" />
          <path d="M 478,423 L 516,429" stroke="url(#legScales)" stroke-width="3.8" stroke-linecap="round" />

          <!-- Webbing Vein Detailing -->
          <path d="M 490,422 L 512,421 M 495,424 L 514,427" stroke="#2b2d42" stroke-width="1" opacity="0.6" />

          <!-- Curved Dark Toe Claws Overhanging Front Edge of Pedal -->
          <path d="M 518,424 Q 523,425 522,428" stroke="#111116" stroke-width="2.5" stroke-linecap="round" fill="none" />
          <path d="M 525,426 Q 530,427 529,431" stroke="#111116" stroke-width="2.5" stroke-linecap="round" fill="none" />
          <path d="M 516,429 Q 520,431 519,434" stroke="#111116" stroke-width="2.2" stroke-linecap="round" fill="none" />
        </g>
      </g>
    </g>
  </g>

  <!-- ==================================================== -->
  <!-- 6. FOREGROUND VIGNETTE & SPEED ATMOSPHERE            -->
  <!-- ==================================================== -->
  <!-- Front Wheel Ground Shadow -->
  <ellipse cx="750" cy="564" rx="75" ry="7" fill="#2d2218" opacity="0.45" />
  <!-- Rear Wheel Ground Shadow -->
  <ellipse cx="250" cy="564" rx="75" ry="7" fill="#2d2218" opacity="0.45" />
  <!-- Center Bike & Pedaling Shadow -->
  <ellipse cx="480" cy="566" rx="95" ry="8" fill="#2d2218" opacity="0.35" />

  <!-- Dynamic Kinetic Wind Whiskers (Enhances Impression of Coastal Riding Speed) -->
  <g stroke="#ffffff" stroke-linecap="round" opacity="0.4">
    <line x1="790" y1="92" x2="840" y2="92" stroke-width="1.8">
      <animate attributeName="x1" values="790;760;790" dur="0.8s" repeatCount="indefinite" />
      <animate attributeName="x2" values="840;800;840" dur="0.8s" repeatCount="indefinite" />
    </line>
    <line x1="800" y1="105" x2="860" y2="105" stroke-width="1.5">
      <animate attributeName="x1" values="800;770;800" dur="0.6s" repeatCount="indefinite" />
      <animate attributeName="x2" values="860;815;860" dur="0.6s" repeatCount="indefinite" />
    </line>
    <line x1="720" y1="200" x2="770" y2="200" stroke-width="2">
      <animate attributeName="x1" values="720;690;720" dur="0.7s" repeatCount="indefinite" />
      <animate attributeName="x2" values="770;730;770" dur="0.7s" repeatCount="indefinite" />
    </line>
  </g>
</svg>
